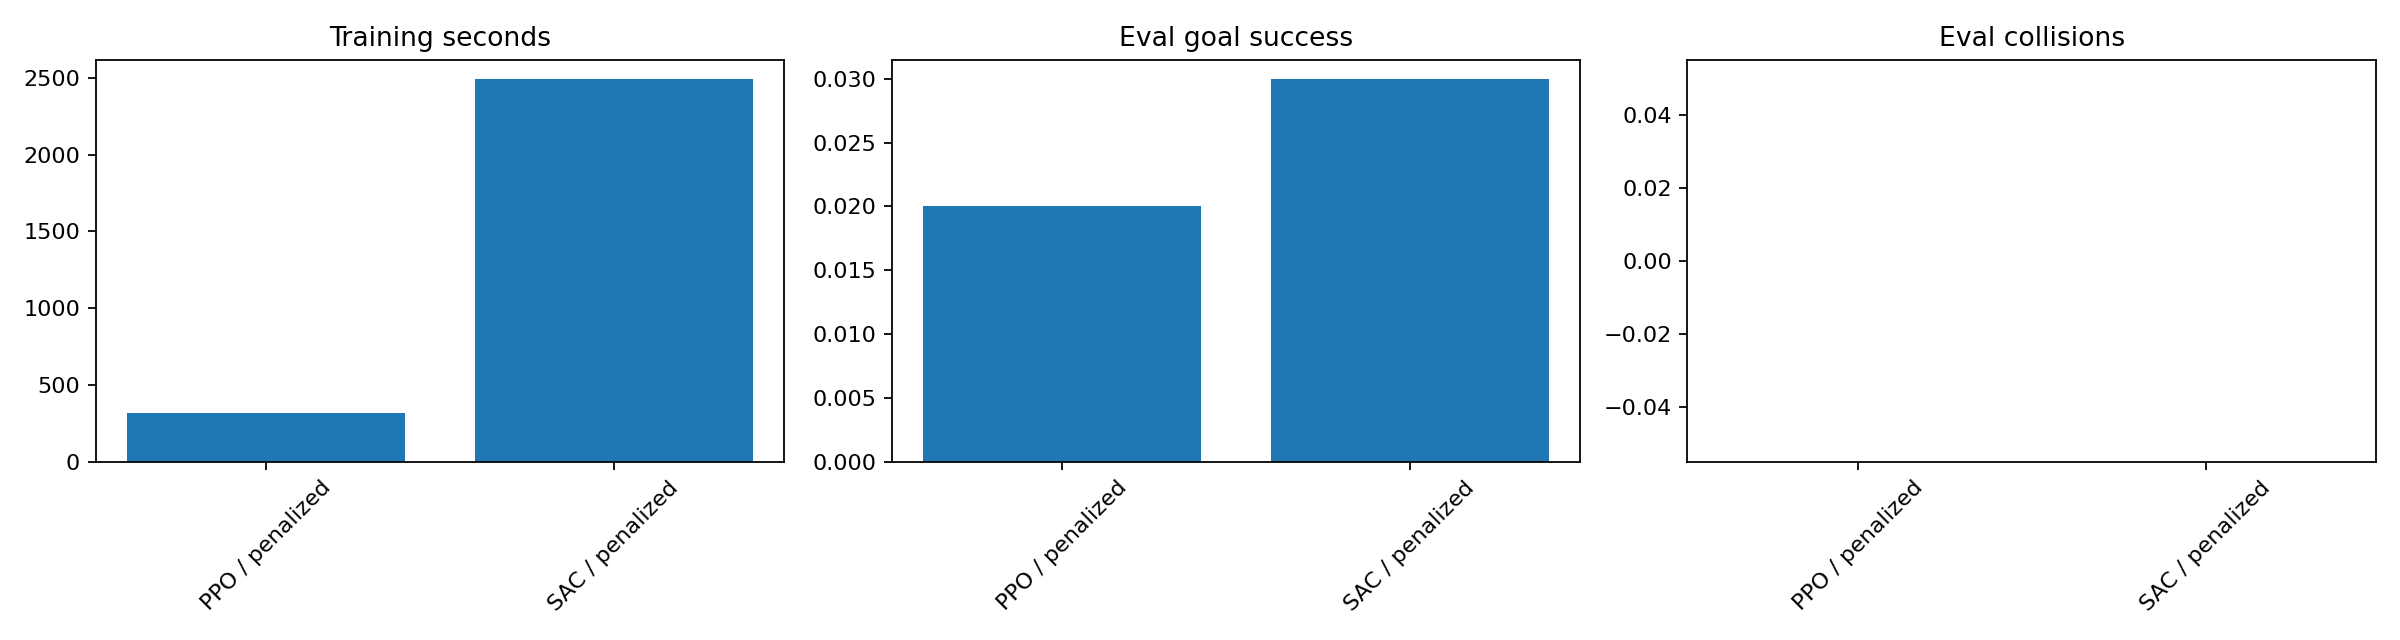

The data file committed next to this chart (first rows):
run, algorithm, reward, seed, total_timesteps, train_seconds, eval_episodes, eval_mean_reward, eval_std_reward, eval_mean_length, eval_goal_success_rate, eval_goal_success_count, eval_grasp_success_rate, eval_grasp_success_count, eval_pick_success_rate, eval_pick_success_count, eval_mean_collision_count, eval_total_collision_count, train_episodes, train_mean_reward, train_last20_mean_reward, train_reward_rolling_std20, train_episode_success_rate, train_last20_episode_success
20260426_195507_ppo_penalized, PPO, penalized, 42, 300000, 318.3, 100, -13.74, 16.84, 50.0, 0.02, 2, 0.0, 0, 0.0, 0, 0.0, 0, 6060, -15.22, -13.92, 4.575, 0.04158, 0.05
20260426_200029_sac_penalized, SAC, penalized, 42, 300000, 2494, 100, -12.97, 16.97, 50.0, 0.03, 3, 0.0, 0, 0.0, 0, 0.0, 0, 6000, -11.83, -5.699, 4.928, 0.03683, 0.1
